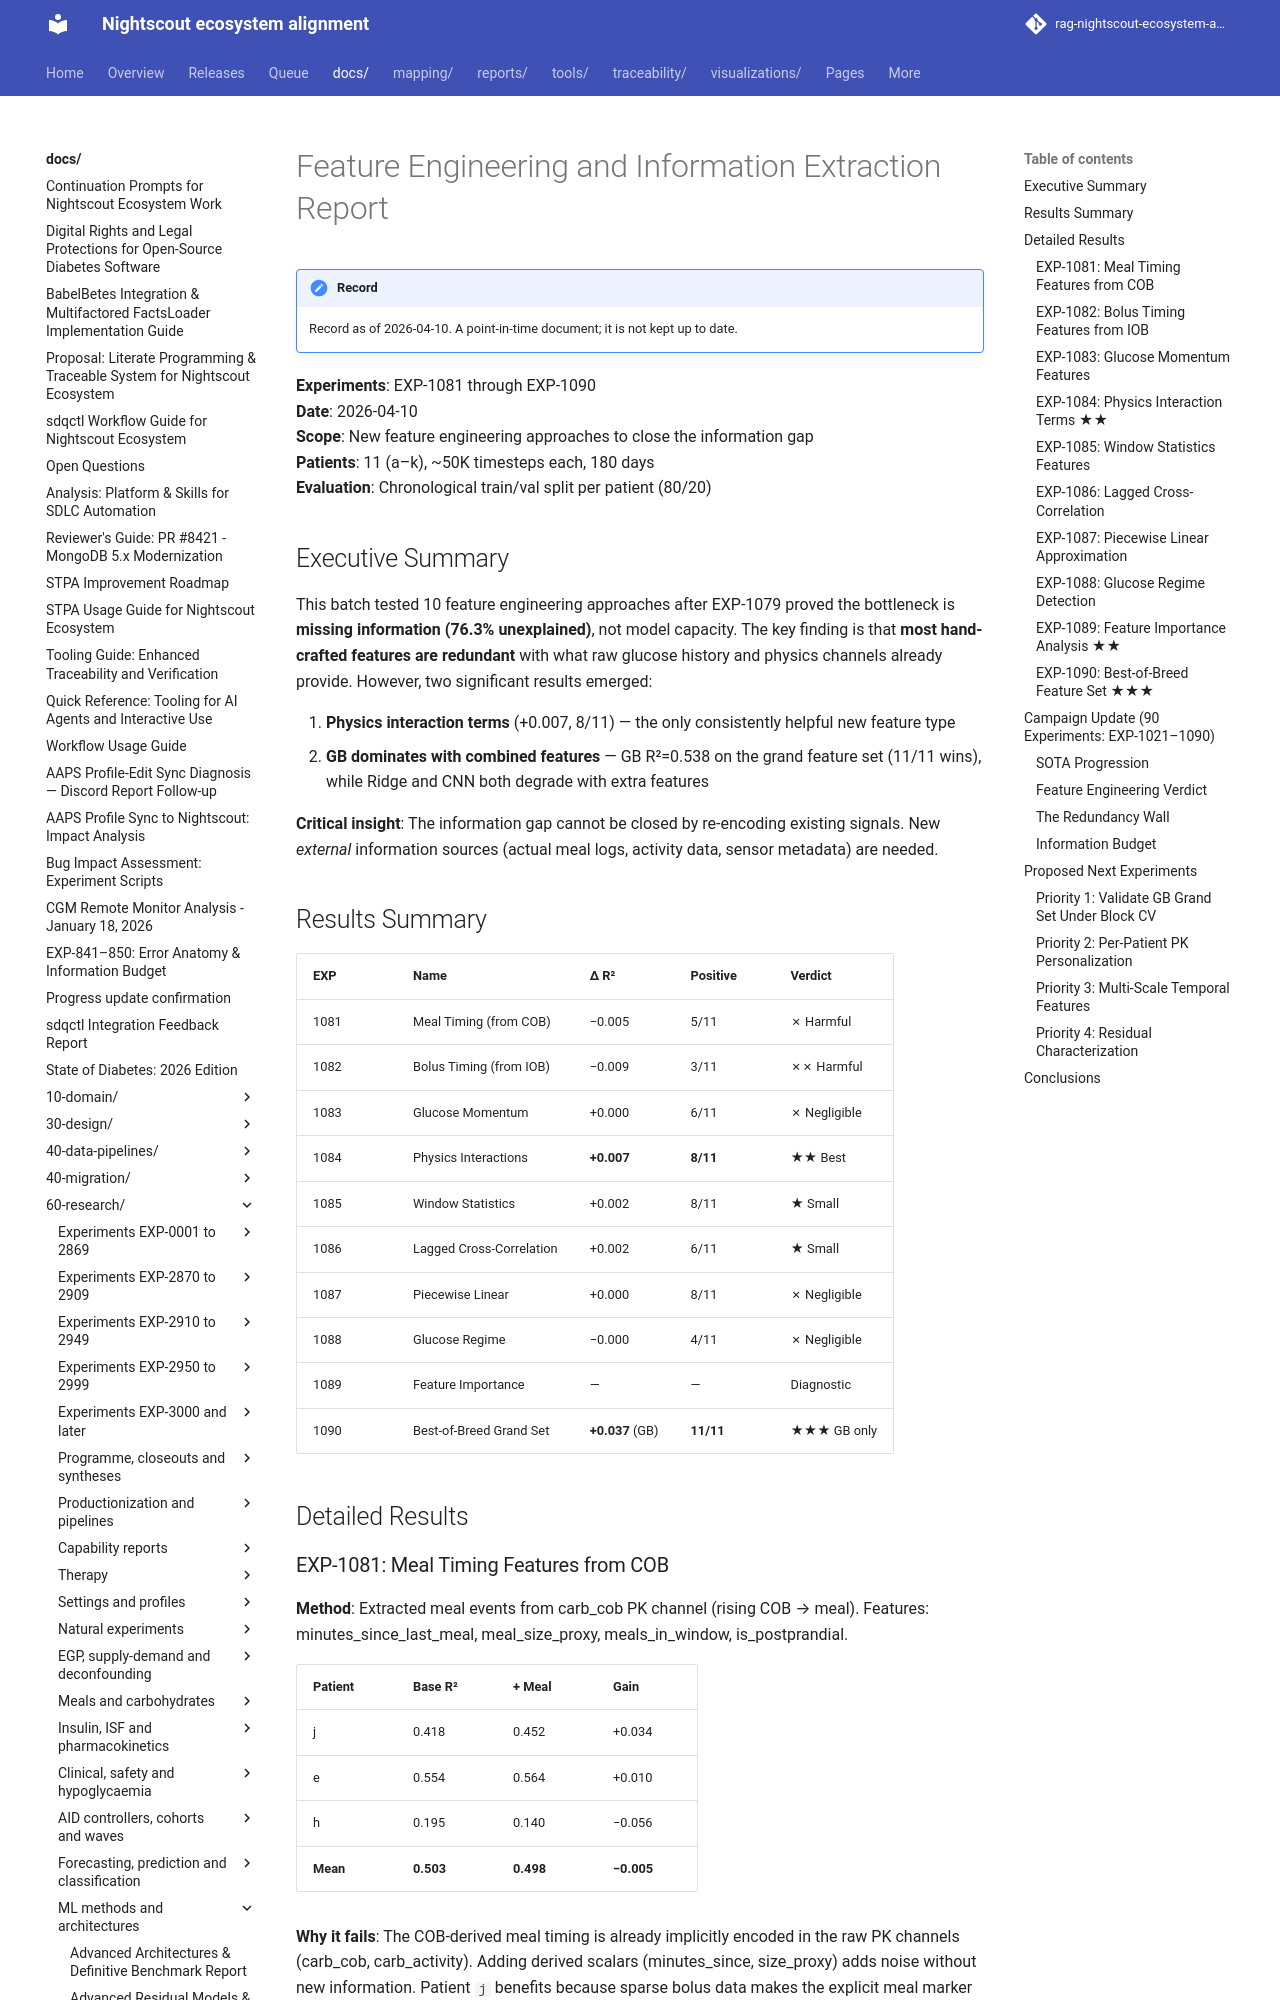

repository: bewest/rag-nightscout-ecosystem-alignment · page: docs/60-research/feature-engineering-report-2026-04-10.html · generator: mkdocs

# Feature Engineering and Information Extraction Report

**Experiments**: EXP-1081 through EXP-1090  
**Date**: 2026-04-10  
**Scope**: New feature engineering approaches to close the information gap  
**Patients**: 11 (a–k), ~50K timesteps each, 180 days  
**Evaluation**: Chronological train/val split per patient (80/20)

## Executive Summary

This batch tested 10 feature engineering approaches after EXP-1079 proved the bottleneck is **missing information (76.3% unexplained)**, not model capacity. The key finding is that **most hand-crafted features are redundant** with what raw glucose history and physics channels already provide. However, two significant results emerged:

1. **Physics interaction terms** (+0.007, 8/11) — the only consistently helpful new feature type
2. **GB dominates with combined features** — GB R²=0.538 on the grand feature set (11/11 wins), while Ridge and CNN both degrade with extra features

**Critical insight**: The information gap cannot be closed by re-encoding existing signals. New *external* information sources (actual meal logs, activity data, sensor metadata) are needed.

## Results Summary

| EXP | Name | Δ R² | Positive | Verdict |
|-----|------|------|----------|---------|
| 1081 | Meal Timing (from COB) | −0.005 | 5/11 | ✗ Harmful |
| 1082 | Bolus Timing (from IOB) | −0.009 | 3/11 | ✗✗ Harmful |
| 1083 | Glucose Momentum | +0.000 | 6/11 | ✗ Negligible |
| 1084 | Physics Interactions | **+0.007** | **8/11** | ★★ Best |
| 1085 | Window Statistics | +0.002 | 8/11 | ★ Small |
| 1086 | Lagged Cross-Correlation | +0.002 | 6/11 | ★ Small |
| 1087 | Piecewise Linear | +0.000 | 8/11 | ✗ Negligible |
| 1088 | Glucose Regime | −0.000 | 4/11 | ✗ Negligible |
| 1089 | Feature Importance | — | — | Diagnostic |
| 1090 | Best-of-Breed Grand Set | **+0.037** (GB) | **11/11** | ★★★ GB only |

## Detailed Results

### EXP-1081: Meal Timing Features from COB

**Method**: Extracted meal events from carb_cob PK channel (rising COB → meal). Features: minutes_since_last_meal, meal_size_proxy, meals_in_window, is_postprandial.

| Patient | Base R² | + Meal | Gain |
|---------|---------|--------|------|
| j | 0.418 | 0.452 | +0.034 |
| e | 0.554 | 0.564 | +0.010 |
| h | 0.195 | 0.140 | −0.056 |
| **Mean** | **0.503** | **0.498** | **−0.005** |

**Why it fails**: The COB-derived meal timing is already implicitly encoded in the raw PK channels (carb_cob, carb_activity). Adding derived scalars (minutes_since, size_proxy) adds noise without new information. Patient `j` benefits because sparse bolus data makes the explicit meal marker useful; patient `h` loses because noisy COB creates false meal detections.

---
